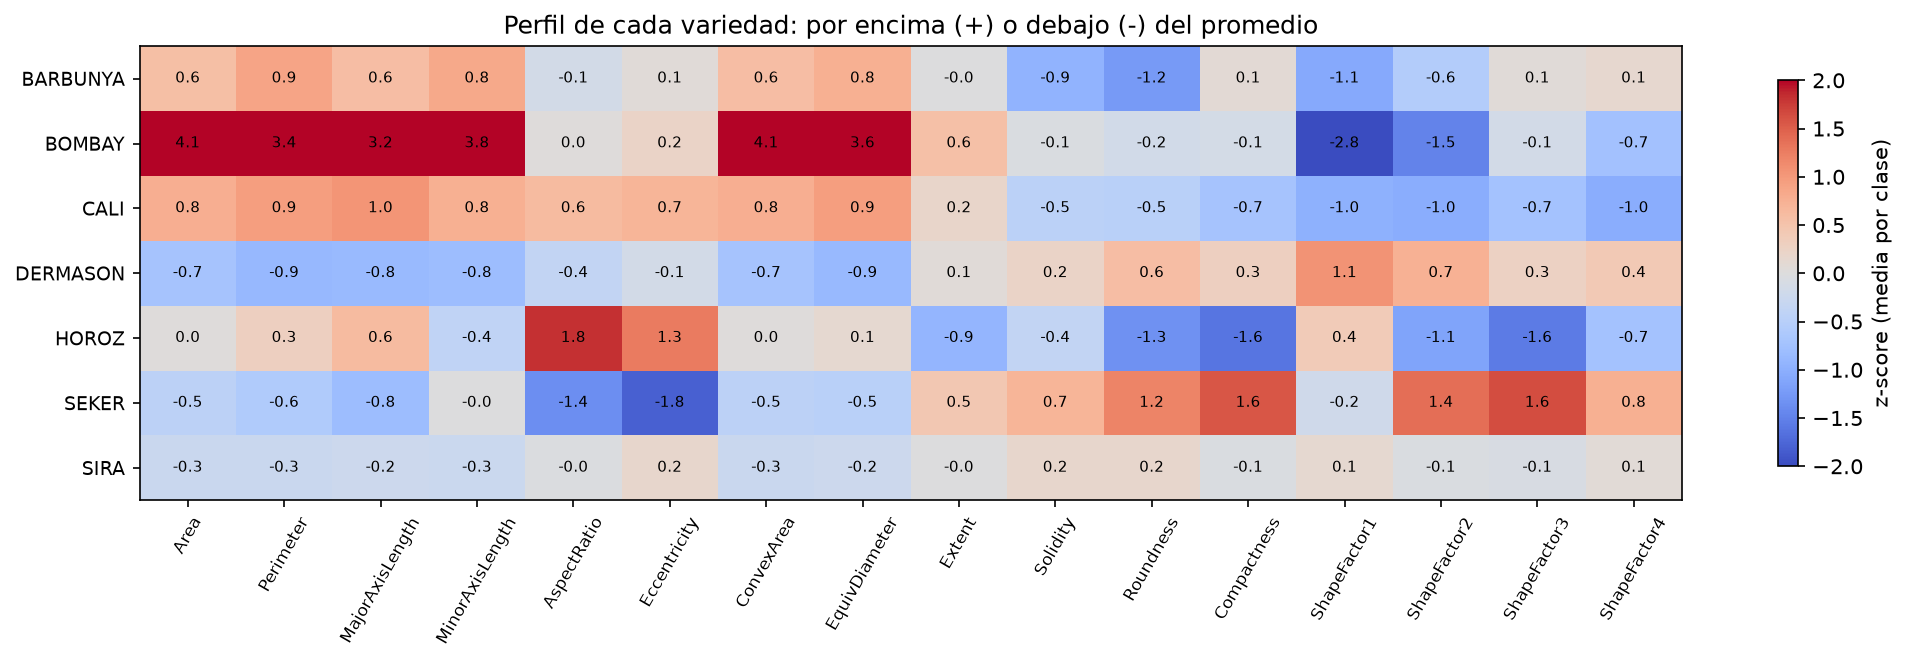

Data behind this chart, as committed beside it:
clase, Area, Perimeter, MajorAxisLength, MinorAxisLength, AspectRatio, Eccentricity, ConvexArea, EquivDiameter, Extent, Solidity, Roundness, Compactness, ShapeFactor1, ShapeFactor2, ShapeFactor3, ShapeFactor4
BARBUNYA, 0.57, 0.89, 0.58, 0.84, -0.15, 0.05, 0.58, 0.75, -0.01, -0.94, -1.24, 0.08, -1.07, -0.55, 0.05, 0.15
BOMBAY, 4.1, 3.4, 3.18, 3.82, 0.02, 0.22, 4.09, 3.64, 0.55, -0.05, -0.16, -0.13, -2.76, -1.47, -0.15, -0.74
CALI, 0.77, 0.94, 1.04, 0.75, 0.62, 0.7, 0.77, 0.95, 0.19, -0.46, -0.47, -0.71, -0.98, -1.03, -0.72, -1.03
DERMASON, -0.71, -0.88, -0.85, -0.81, -0.37, -0.15, -0.71, -0.87, 0.06, 0.23, 0.58, 0.31, 1.06, 0.74, 0.28, 0.42
HOROZ, 0.02, 0.3, 0.62, -0.4, 1.82, 1.28, 0.02, 0.13, -0.91, -0.36, -1.34, -1.62, 0.39, -1.13, -1.55, -0.73
SEKER, -0.45, -0.59, -0.8, -0.01, -1.37, -1.8, -0.45, -0.47, 0.45, 0.69, 1.19, 1.57, -0.2, 1.38, 1.63, 0.76
SIRA, -0.28, -0.27, -0.24, -0.26, -0.04, 0.18, -0.28, -0.25, -0.01, 0.18, 0.18, -0.05, 0.14, -0.06, -0.08, 0.07
